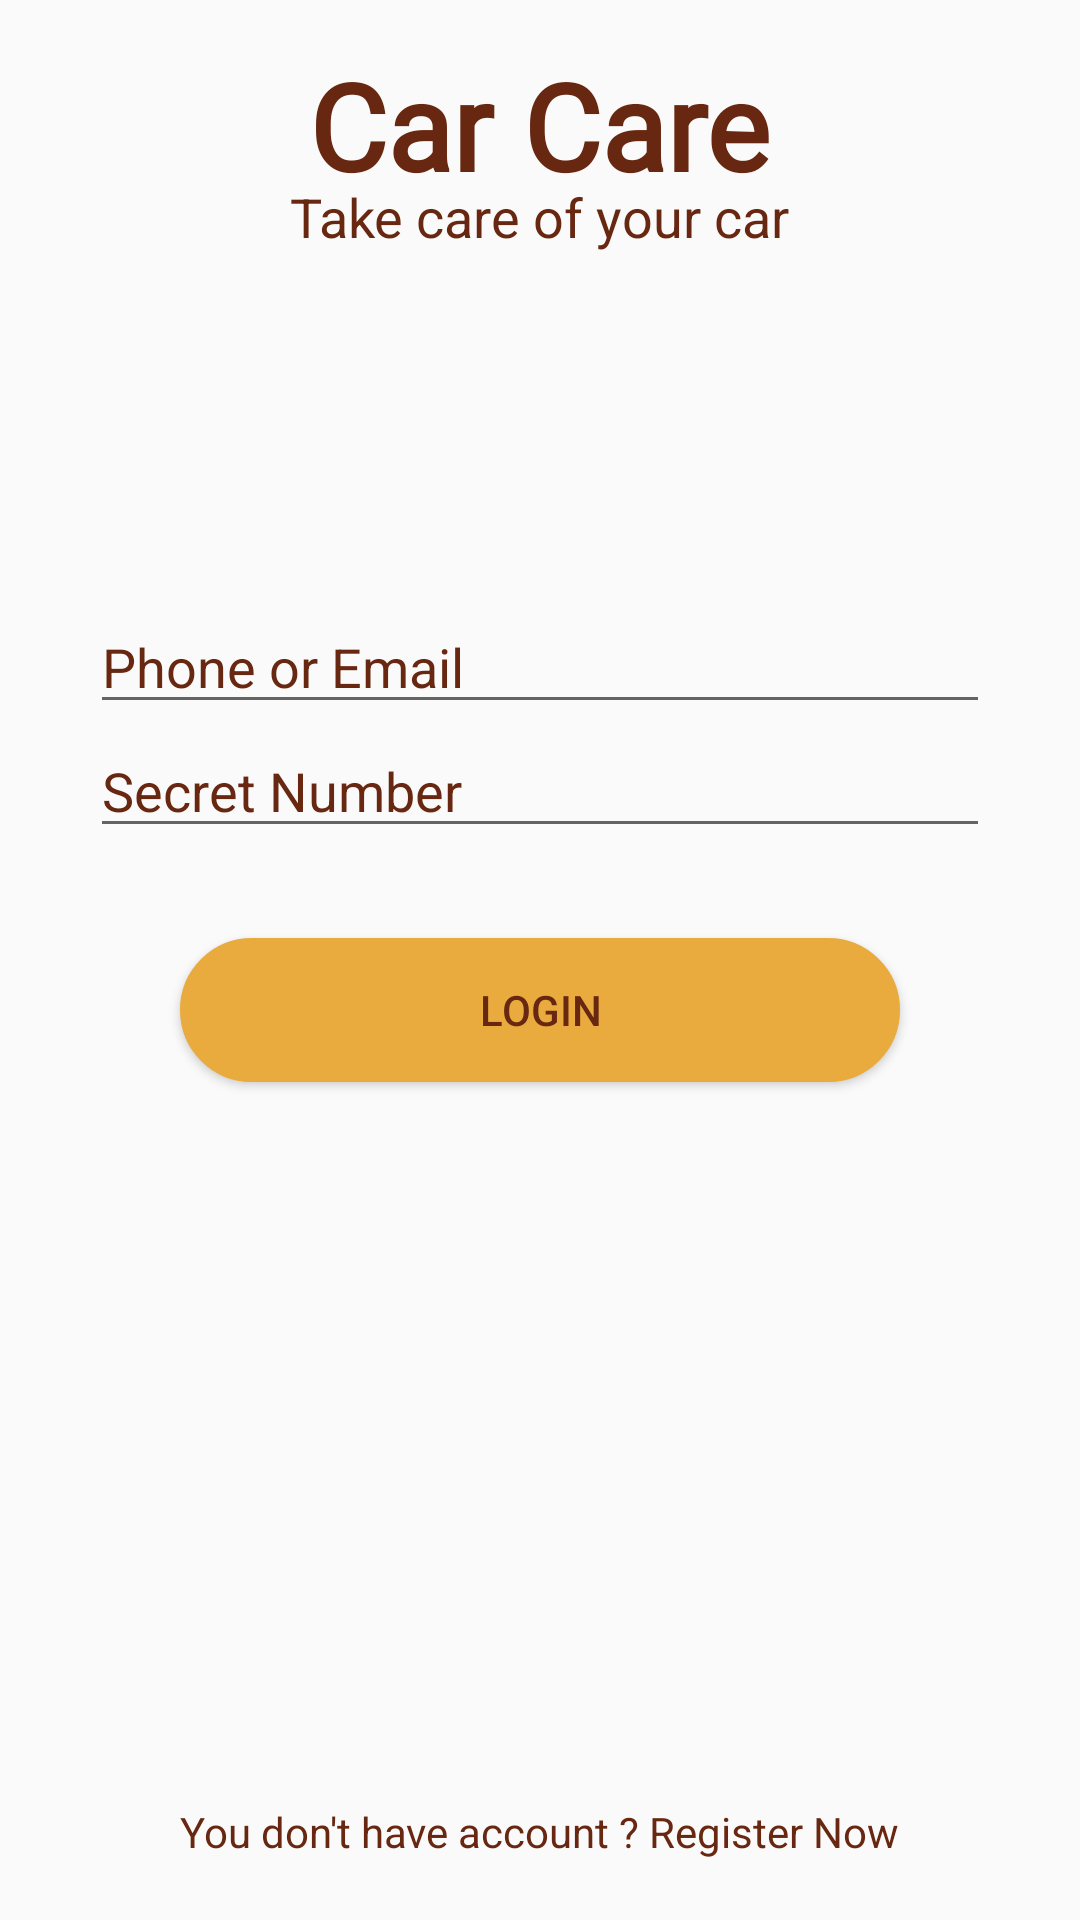

Reconstruct the res/layout file that produces this screen, plus the resources it refers to.
<!-- AndroidManifest.xml: application theme AppTheme -->
<!-- res/layout/activity_login.xml -->
<?xml version="1.0" encoding="utf-8"?>

<FrameLayout xmlns:android="http://schemas.android.com/apk/res/android"
    xmlns:app="http://schemas.android.com/apk/res-auto"
    android:layout_width="match_parent"
    android:layout_height="match_parent">


    <TextView
        android:id="@+id/textView"
        android:layout_width="wrap_content"
        android:layout_height="wrap_content"
        android:layout_gravity="top|center"
        android:layout_marginTop="15dp"
        android:fontFamily="@font/youregone"
        android:text="@string/app_name"
        android:textColor="@color/logo"
        android:textSize="40sp"
        android:textStyle="bold" />

    <TextView
        android:id="@+id/textView2"
        android:layout_width="wrap_content"
        android:layout_height="wrap_content"
        android:layout_gravity="top|center"
        android:layout_marginTop="60dp"
        android:text="@string/takeccare"
        android:textColor="@color/logo"
        android:textSize="18sp" />

    <LinearLayout
        android:layout_width="300dp"
        android:layout_height="wrap_content"
        android:layout_gravity="top|center"
        android:layout_marginTop="200dp"
        android:orientation="vertical">

        <EditText
            android:id="@+id/email"
            android:layout_width="match_parent"
            android:layout_height="wrap_content"
            android:autofillHints=""
            android:singleLine="true"
            android:ems="10"
            android:hint="@string/phoneOREmail"
            android:textColorHint="@color/logo" />

        <EditText
            android:id="@+id/password"
            android:layout_width="match_parent"
            android:layout_height="wrap_content"
            android:ems="10"
            android:hint="@string/secretNum"
            android:inputType="textPassword"
            android:textAlignment="viewStart"
            android:textColorHint="@color/logo" />

        <Button
            android:id="@+id/login"
            android:layout_width="match_parent"
            android:layout_height="wrap_content"
            android:layout_gravity="center"
            android:layout_margin="30dp"
            android:background="@drawable/border_button_email"
            android:text="@string/enter"
            android:contentDescription="@string/login_button"
            android:textColor="@color/logo" />
    </LinearLayout>
    <TextView
        android:id="@+id/textView3"
        android:layout_width="wrap_content"
        android:layout_height="wrap_content"
        android:layout_gravity="bottom|center"
        android:layout_marginBottom="20dp"
        android:gravity="center_horizontal"
        android:text="@string/you_have_not_account"
        android:textColor="@color/logo"
        android:contentDescription="@string/go_to_registration_activity"
        android:onClick="regNow"/>


</FrameLayout>
<!-- resources referenced by this layout -->
<resources>
  <color name="logo">#672710</color>
  <!-- drawable border_button_email (drawable) -->
  <?xml version="1.0" encoding="utf-8"?>
  
  <shape xmlns:android="http://schemas.android.com/apk/res/android"
      android:shape="rectangle">
      <solid
          android:color="@color/Email_login_btn" />
      <corners android:radius="100dp" />
      <stroke android:width="10px" android:color="@color/Email_login_btn" />
  </shape>
  <string name="app_name">Car Care</string>
  <string name="enter">Login</string>
  <string name="go_to_registration_activity">Go to Registration Activity</string>
  <string name="login_button">Login Button</string>
  <string name="phoneOREmail">Phone or Email</string>
  <string name="secretNum">Secret Number</string>
  <string name="takeccare">Take care of your car</string>
  <string name="you_have_not_account">You don\'t have account ?   Register Now</string>
  <style name="AppTheme" parent="Theme.AppCompat.Light.NoActionBar">
          
          <item name="colorPrimary">@color/whitesmoke</item>
          <item name="colorPrimaryDark">@color/whitesmoke</item>
          <item name="colorAccent">@color/whitesmoke</item>
      </style>
  <color name="Email_login_btn">#e9ab3d</color>
  <color name="whitesmoke">#EEEEEE</color>
</resources>
